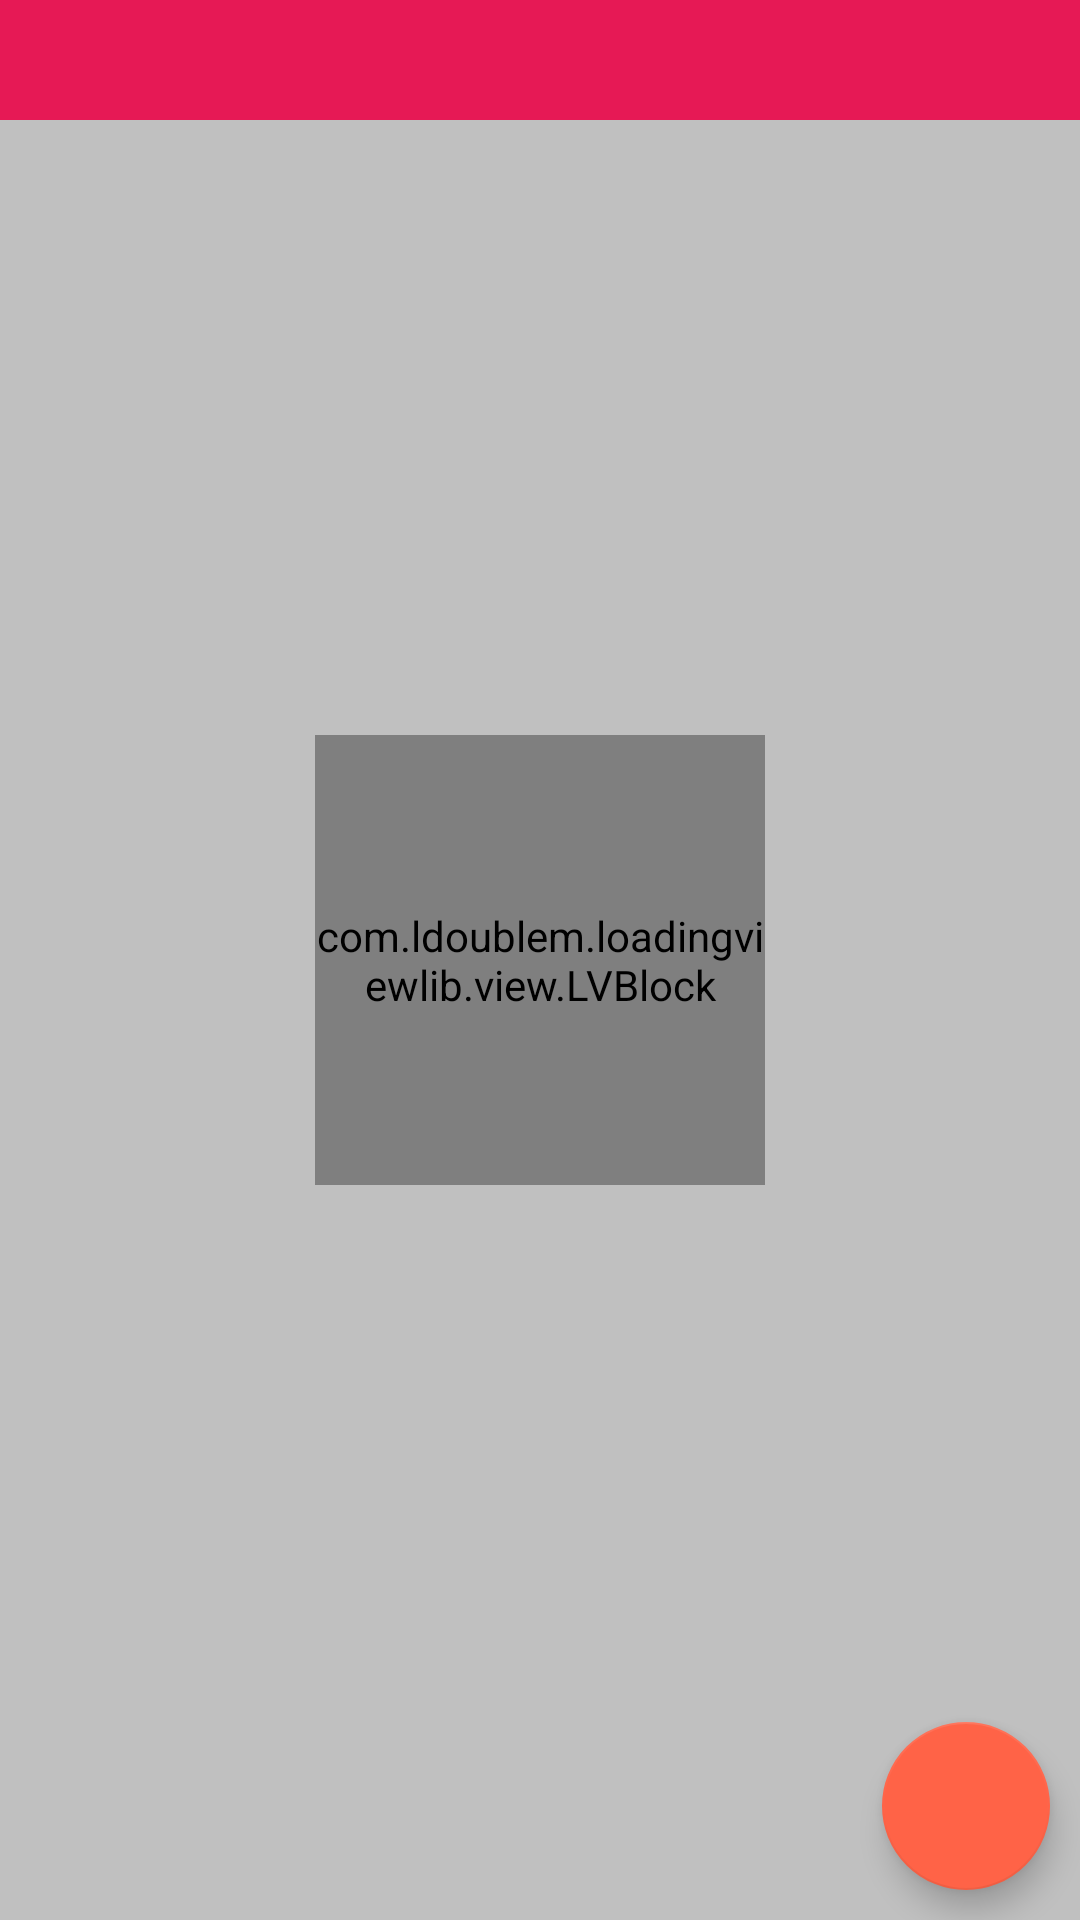

Android layout source for this screen:
<!-- AndroidManifest.xml: application theme AppTheme -->
<!-- res/layout/activity_letter_detail.xml -->
<?xml version="1.0" encoding="utf-8"?>
<RelativeLayout
    xmlns:android="http://schemas.android.com/apk/res/android"
    xmlns:app="http://schemas.android.com/apk/res-auto"
    xmlns:tools="http://schemas.android.com/tools"
    android:layout_width="match_parent"
    android:layout_height="match_parent"
    android:background="#c0c0c0"
    tools:context="com.adamapps.muvi.com.adamapp.muvi.Tests.LetterDetail">

    <include
        android:id="@+id/tool"
        layout="@layout/toolbar"/>

    <android.support.v7.widget.RecyclerView
        android:id="@+id/letterDetailList"
        android:layout_width="match_parent"
        android:layout_height="wrap_content"
        android:layout_below="@+id/tool" />

    <com.ldoublem.loadingviewlib.view.LVBlock
        android:id="@+id/block"
        android:layout_width="150dp"
        android:layout_height="150dp"
        android:layout_centerHorizontal="true"
        android:layout_centerVertical="true"/>

    <android.support.design.widget.FloatingActionButton
        android:id="@+id/next_btn"
        android:layout_width="wrap_content"
        android:layout_height="wrap_content"
        android:layout_margin="10dp"
        android:src="@drawable/ic_arrow_forward_black_24dp"
        android:layout_alignParentBottom="true"
        android:layout_alignParentEnd="true"
        android:layout_alignParentRight="true"/>

</RelativeLayout>
<!-- res/layout/toolbar.xml (included above) -->
<?xml version="1.0" encoding="utf-8"?>
<RelativeLayout xmlns:android="http://schemas.android.com/apk/res/android"
    android:layout_width="match_parent"
    android:layout_height="wrap_content">

    <android.support.v7.widget.Toolbar
        android:id="@+id/toolbar"
        android:layout_width="match_parent"
        android:layout_height="40dp"
        android:background="@color/colorPrimary" />

</RelativeLayout>
<!-- resources referenced by this layout -->
<resources>
  <color name="colorPrimary">#e61955</color>
  <style name="AppTheme" parent="Theme.AppCompat.Light.NoActionBar">
          
          <item name="colorPrimary">@color/colorPrimary</item>
          <item name="colorPrimaryDark">@color/colorPrimaryDark</item>
          <item name="colorAccent">@color/colorAccent</item>
          <item name="android:textColorSecondary">@android:color/white</item>
      </style>
  <color name="colorPrimaryDark">#d5174e</color>
  <color name="colorAccent">#FF6347</color>
</resources>
